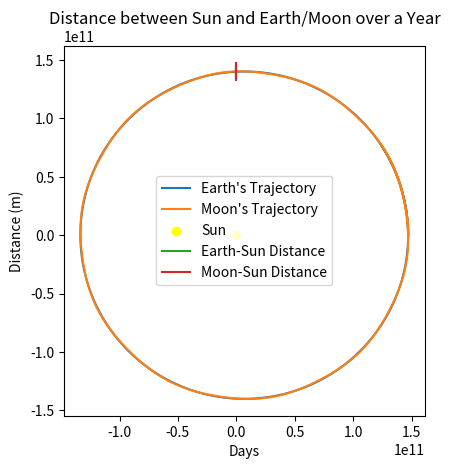

Generate this figure with matplotlib:
# Title: Moon's trajectory Simulation

# Description: The code plots the trajectory of the Moon with respect to the Sun by solving the equations describing the motion of the Earth around the Sun and the Moon with respect to the Earth. Assume Earth moves in a circular orbit, and the Moon moves in a circular orbit with respect to Earth. The improved Euler method (MidPoint) is used to solve the motion equations. This Python program visualizes the trajectories of the Earth and the Moon around the Sun over a year and the distances between the Sun and the Earth/Moon over a year.

import math
import matplotlib.pyplot as plt

G = 6.6743 * (10 ** (-11))
TIME_STEP = 60 * 60 * 24  # 1 day in seconds


class CelestialBody:
    def __init__(self, mass, x, y, vx, vy):
        self.mass = mass
        self.x = x
        self.y = y
        self.vx = vx
        self.vy = vy

    def distance(self, other):
        return math.sqrt((self.x - other.x) ** 2 + (self.y - other.y) ** 2)

    def force(self, other):
        dist = self.distance(other)
        magnitude = G * self.mass * other.mass / (dist ** 2)
        dx = (other.x - self.x) / dist
        dy = (other.y - self.y) / dist
        return magnitude * dx, magnitude * dy


def midpoint_update_positions(sun, earth, moon):
    fx_earth_moon, fy_earth_moon = earth.force(moon)
    fx_moon_earth, fy_moon_earth = moon.force(earth)
    fx_earth_sun, fy_earth_sun = earth.force(sun)
    fx_moon_sun, fy_moon_sun = moon.force(sun)

    # Compute k1
    k1_x_earth = earth.vx
    k1_y_earth = earth.vy
    k1_vx_earth = (fx_earth_moon + fx_earth_sun) / earth.mass
    k1_vy_earth = (fy_earth_moon + fy_earth_sun) / earth.mass

    k1_x_moon = moon.vx
    k1_y_moon = moon.vy
    k1_vx_moon = (fx_moon_earth + fx_moon_sun) / moon.mass
    k1_vy_moon = (fy_moon_earth + fy_moon_sun) / moon.mass

    # Compute midpoint values
    earth_mid_x = earth.x + 0.5 * k1_x_earth * TIME_STEP
    earth_mid_y = earth.y + 0.5 * k1_y_earth * TIME_STEP
    earth_mid_vx = earth.vx + 0.5 * k1_vx_earth * TIME_STEP
    earth_mid_vy = earth.vy + 0.5 * k1_vy_earth * TIME_STEP

    moon_mid_x = moon.x + 0.5 * k1_x_moon * TIME_STEP
    moon_mid_y = moon.y + 0.5 * k1_y_moon * TIME_STEP
    moon_mid_vx = moon.vx + 0.5 * k1_vx_moon * TIME_STEP
    moon_mid_vy = moon.vy + 0.5 * k1_vy_moon * TIME_STEP

    # Temporarily update positions for force calculations
    earth.x, earth.y = earth_mid_x, earth_mid_y
    moon.x, moon.y = moon_mid_x, moon_mid_y

    fx_earth_moon, fy_earth_moon = earth.force(moon)
    fx_moon_earth, fy_moon_earth = moon.force(earth)
    fx_earth_sun, fy_earth_sun = earth.force(sun)
    fx_moon_sun, fy_moon_sun = moon.force(sun)

    # Restore original positions
    earth.x, earth.y = earth_mid_x - 0.5 * k1_x_earth * TIME_STEP, earth_mid_y - 0.5 * k1_y_earth * TIME_STEP
    moon.x, moon.y = moon_mid_x - 0.5 * k1_x_moon * TIME_STEP, moon_mid_y - 0.5 * k1_y_moon * TIME_STEP

    # Compute k2
    k2_x_earth = earth_mid_vx
    k2_y_earth = earth_mid_vy
    k2_vx_earth = (fx_earth_moon + fx_earth_sun) / earth.mass
    k2_vy_earth = (fy_earth_moon + fy_earth_sun) / earth.mass

    k2_x_moon = moon_mid_vx
    k2_y_moon = moon_mid_vy
    k2_vx_moon = (fx_moon_earth + fx_moon_sun) / moon.mass
    k2_vy_moon = (fy_moon_earth + fy_moon_sun) / moon.mass

    # Update positions and velocities
    earth.vx += k2_vx_earth * TIME_STEP
    earth.vy += k2_vy_earth * TIME_STEP
    moon.vx += k2_vx_moon * TIME_STEP
    moon.vy += k2_vy_moon * TIME_STEP

    earth.x += k2_x_earth * TIME_STEP
    earth.y += k2_y_earth * TIME_STEP
    moon.x += k2_x_moon * TIME_STEP
    moon.y += k2_y_moon * TIME_STEP


def main():
    earth = CelestialBody(5.972 * (10 ** 24), 147.1 * (10 ** 9), 0, 0, 29.29 * (10 ** 3))
    moon = CelestialBody(7.342 * (10 ** 22), 147.1 * (10 ** 9) + 384.4 * (10 ** 6), 0, 0,
                         29.29 * (10 ** 3) + 1.022 * (10 ** 3))
    sun = CelestialBody(1.989 * (10 ** 30), 0, 0, 0, 0)

    days = 365
    earth_distances = []
    moon_distances = []
    earth_x_positions = []
    earth_y_positions = []
    moon_x_positions = []
    moon_y_positions = []

    for _ in range(days):
        earth_distances.append(earth.distance(sun))
        moon_distances.append(moon.distance(sun))
        earth_x_positions.append(earth.x)
        earth_y_positions.append(earth.y)
        moon_x_positions.append(moon.x)
        moon_y_positions.append(moon.y)
        midpoint_update_positions(sun, earth, moon)

    plt.plot(earth_x_positions, earth_y_positions, label="Earth's Trajectory")
    plt.plot(moon_x_positions, moon_y_positions, label="Moon's Trajectory")
    plt.scatter([0], [0], color="yellow", label="Sun")
    plt.xlabel("X Position (m)")
    plt.ylabel("Y Position (m)")
    plt.legend()
    plt.title("Earth's and moon's Trajectories around the Sun over a Year")
    plt.gca().set_aspect('equal', adjustable='box')
    plt.show()

    plt.plot(range(days), earth_distances, label="Earth-Sun Distance")
    plt.plot(range(days), moon_distances, label="Moon-Sun Distance")
    plt.xlabel("Days")
    plt.ylabel("Distance (m)")
    plt.legend()
    plt.title("Distance between Sun and Earth/Moon over a Year")
    plt.show()


if __name__ == "__main__":
    main()
